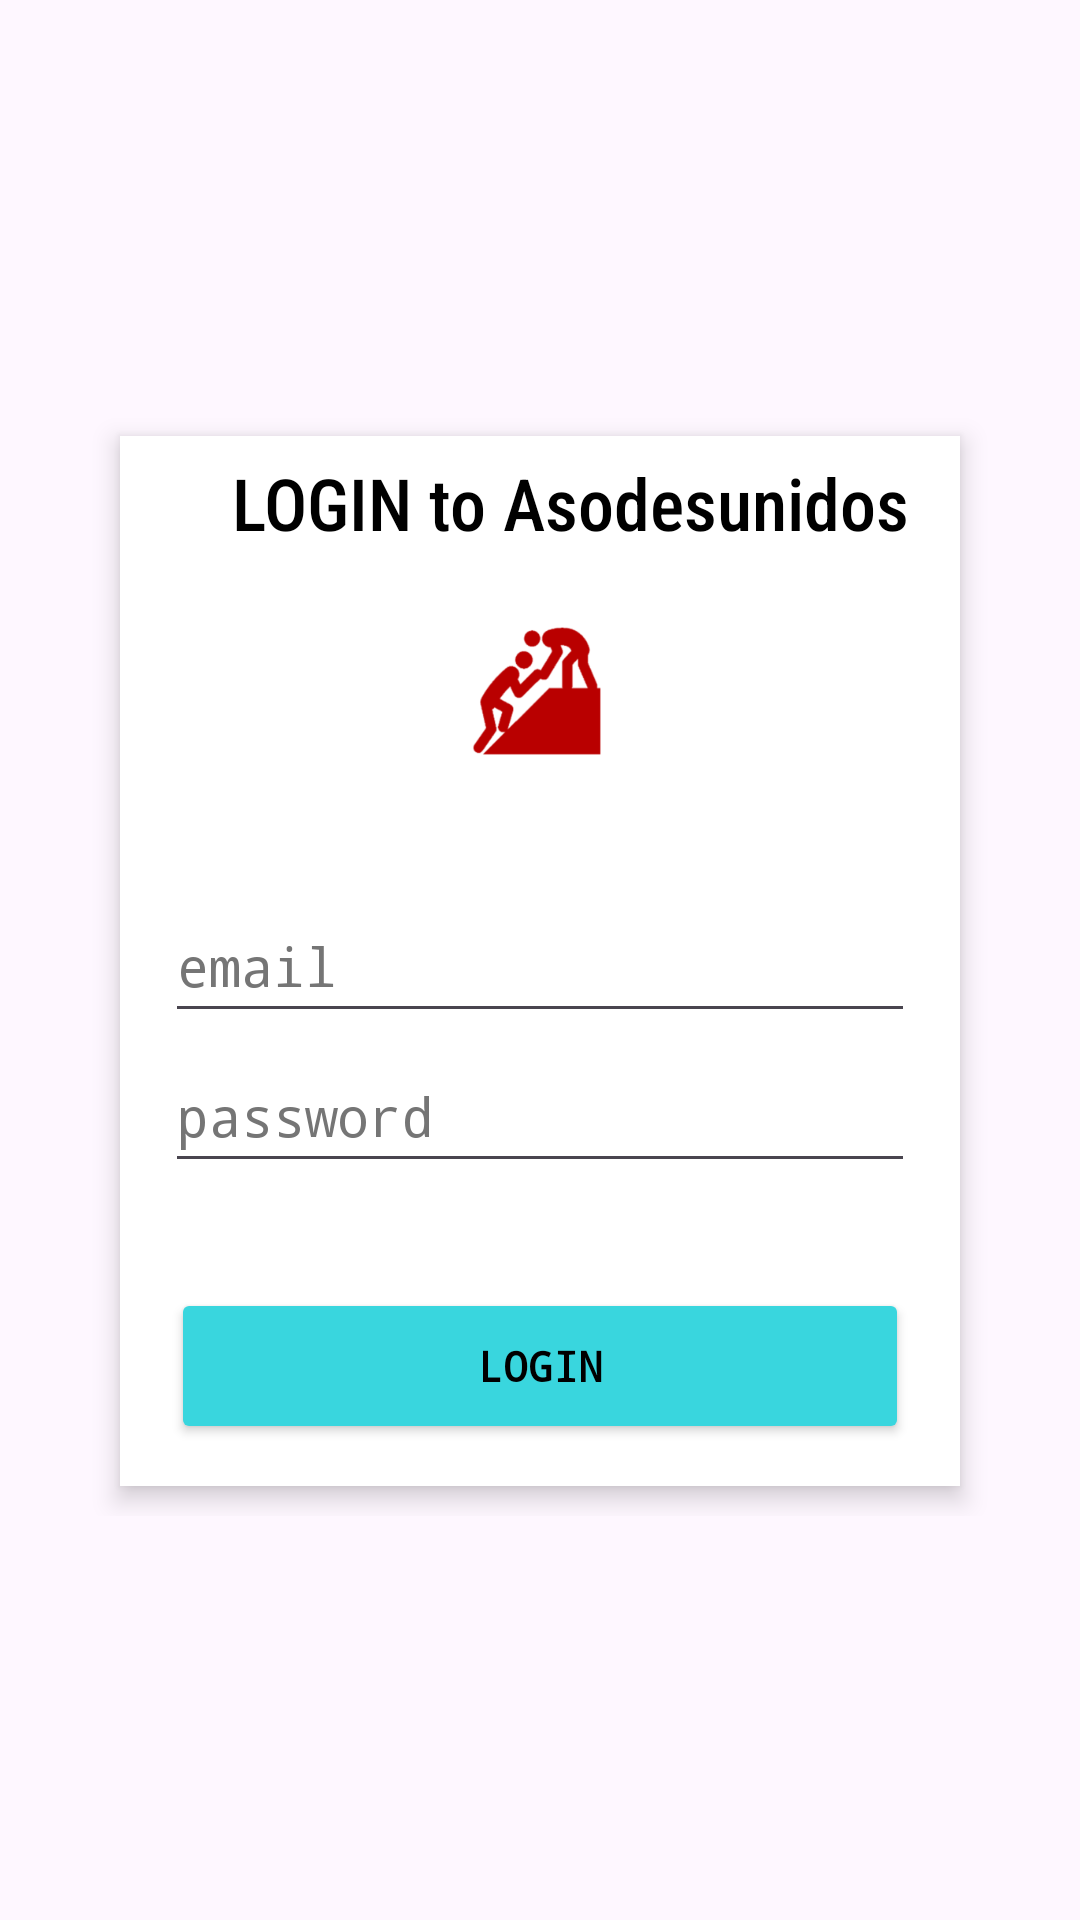

This screen was rendered from an Android layout file. Write that file and the resources it references.
<!-- AndroidManifest.xml: application theme Theme.Proyecto_moviles_asodesunidos -->
<!-- res/layout/login_screen.xml -->
<?xml version="1.0" encoding="utf-8"?>
<androidx.constraintlayout.widget.ConstraintLayout xmlns:android="http://schemas.android.com/apk/res/android"
    xmlns:app="http://schemas.android.com/apk/res-auto"
    xmlns:tools="http://schemas.android.com/tools"
    android:layout_width="match_parent"
    android:layout_height="match_parent">

    <FrameLayout
        android:id="@+id/frameLayout"
        android:layout_width="409dp"
        android:layout_height="729dp"
        app:layout_constraintBottom_toBottomOf="parent"
        app:layout_constraintEnd_toEndOf="parent"
        app:layout_constraintStart_toStartOf="parent"
        app:layout_constraintTop_toTopOf="parent">

        <ImageView
            android:id="@+id/imageView"
            android:layout_width="458dp"
            android:layout_height="302dp"
            android:layout_marginStart="-10dp"
            android:layout_marginEnd="10dp"
            app:layout_constraintEnd_toEndOf="parent"
            app:layout_constraintStart_toStartOf="parent"
            app:layout_constraintTop_toTopOf="parent"
            app:srcCompat="@drawable/login_image"
            app:tint="#56156CE6"
            android:tintMode="src_over"
            tools:ignore="VisualLintBounds"
            android:contentDescription="@string/login_screen_content_description" />

    </FrameLayout>

    <androidx.constraintlayout.widget.ConstraintLayout
        android:layout_width="300dp"
        android:layout_height="370dp"
        app:layout_constraintBottom_toBottomOf="@+id/frameLayout"
        app:layout_constraintEnd_toEndOf="parent"
        app:layout_constraintStart_toStartOf="parent"
        app:layout_constraintTop_toTopOf="@+id/frameLayout">

        <FrameLayout
            android:id="@+id/frameLayout2"
            android:layout_width="match_parent"
            android:layout_height="match_parent"
            app:layout_constraintBottom_toBottomOf="parent"
            app:layout_constraintEnd_toEndOf="parent"
            app:layout_constraintStart_toStartOf="parent"
            app:layout_constraintTop_toTopOf="parent">

            <View
                android:id="@+id/white_view"
                android:layout_width="280dp"
                android:layout_height="350dp"
                android:layout_gravity="center"
                android:background="#FFFFFF"
                android:elevation="5dp" />


        </FrameLayout>

        <TextView
            android:id="@+id/txt_login"
            android:layout_width="wrap_content"
            android:layout_height="wrap_content"
            android:layout_marginStart="20dp"
            android:layout_marginTop="16dp"
            android:fontFamily="sans-serif-condensed-medium"
            android:text="@string/Login"
            android:textColor="#000000"
            android:textSize="24sp"

            app:layout_constraintEnd_toEndOf="parent"
            app:layout_constraintStart_toStartOf="@+id/frameLayout2"
            app:layout_constraintTop_toTopOf="@+id/frameLayout2" />

        <ImageView
            android:id="@+id/img_logo_asodesunidos"
            android:layout_width="115dp"
            android:layout_height="85dp"
            android:layout_marginBottom="180dp"
            app:layout_constraintBottom_toBottomOf="@+id/frameLayout2"
            app:layout_constraintEnd_toEndOf="@+id/frameLayout2"
            app:layout_constraintStart_toStartOf="@+id/frameLayout2"
            app:layout_constraintTop_toTopOf="@+id/frameLayout2"
            app:srcCompat="@mipmap/asodesunidos_logo"
            android:contentDescription="@string/asodesunidos_logo_content_description" />

        <EditText
            android:id="@+id/txt_login_emailAddress"
            android:layout_width="250dp"
            android:layout_height="48dp"
            android:autofillHints=""
            android:ems="10"
            android:fontFamily="monospace"
            android:hint="@string/email"
            android:inputType="textEmailAddress"
            android:textColorHint="#757575"
            app:layout_constraintBottom_toBottomOf="@+id/frameLayout2"
            app:layout_constraintEnd_toEndOf="parent"
            app:layout_constraintStart_toStartOf="@+id/frameLayout2"
            app:layout_constraintTop_toTopOf="@+id/frameLayout2" />

        <EditText
            android:id="@+id/txt_login_password"
            android:layout_width="250dp"
            android:layout_height="48dp"
            android:layout_marginTop="100dp"
            android:height="60dp"
            android:autofillHints=""
            android:ems="10"
            android:fontFamily="monospace"
            android:hint="@string/password"
            android:inputType="textPassword"
            android:textColorHint="#757575"
            app:layout_constraintBottom_toBottomOf="@+id/frameLayout2"
            app:layout_constraintEnd_toEndOf="@+id/frameLayout2"
            app:layout_constraintStart_toStartOf="@+id/frameLayout2"
            app:layout_constraintTop_toTopOf="parent" />

        <Button
            android:id="@+id/btn_login"
            android:layout_width="246dp"
            android:layout_height="52dp"
            android:layout_marginBottom="24dp"
            android:backgroundTint="@color/accent_cyan"
            android:fontFamily="monospace"
            android:text="@string/button_text"
            android:textColor="@color/black"
            android:textStyle="bold"
            app:layout_constraintBottom_toBottomOf="parent"
            app:layout_constraintEnd_toEndOf="parent"
            app:layout_constraintStart_toStartOf="parent" />

    </androidx.constraintlayout.widget.ConstraintLayout>

</androidx.constraintlayout.widget.ConstraintLayout>
<!-- resources referenced by this layout -->
<resources>
  <color name="accent_cyan">#39D6DE</color>
  <color name="black">#FF000000</color>
  <!-- mipmap asodesunidos_logo: png bitmap (mipmap-hdpi, 3423 bytes) -->
  <string name="Login">LOGIN to Asodesunidos</string>
  <string name="asodesunidos_logo_content_description">Asodesunidos\' logo</string>
  <string name="button_text">Login</string>
  <string name="email">email</string>
  <string name="login_screen_content_description">Background image of a handshake</string>
  <string name="password">password</string>
  <style name="Theme.Proyecto_moviles_asodesunidos" parent="Base.Theme.Proyecto_moviles_asodesunidos" />
  <style name="Base.Theme.Proyecto_moviles_asodesunidos" parent="Theme.Material3.DayNight.NoActionBar">
          
          
      </style>
</resources>
